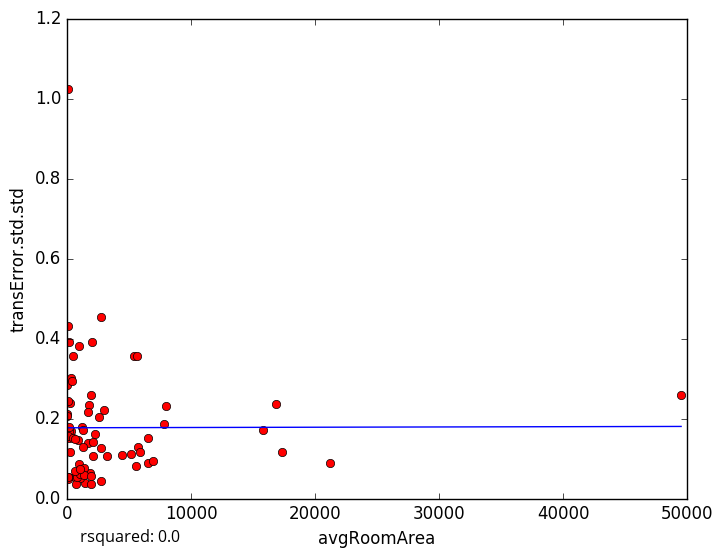

Source data for this figure (header and first rows):
avgRoomArea, transError.std.std
37.51, 0.21
286.4, 0.1678
7978, 0.2306
21174, 0.08883
624.2, 0.05366
80.84, 0.05318
1472, 0.03889
34.88, 0.2071
2550, 0.2048
1963, 0.2585
2781, 0.043
1048, 0.05006
2296, 0.1607
722.9, 0.03644
238.7, 0.1156
1919, 0.03706
68.82, 0.04916
6552, 0.08908
6943, 0.09332
1734, 0.1381
35.65, 0.2835
151.4, 0.1558
99.37, 0.4311
301.9, 0.3018
121.7, 0.1514
117.7, 1.024
159.2, 0.1677
159.2, 0.3907
859.9, 0.1458
1771, 0.2337
91.98, 0.05476
1184, 0.06699
1997, 0.3913
49525, 0.2587
469.2, 0.3556
943.4, 0.3822
42.04, 0.1551
199.2, 0.1779
788.6, 0.05308
453.5, 0.1504
1693, 0.2162
5552, 0.08192
363.3, 0.2933
1289, 0.1277
2952, 0.2217
977.3, 0.08534
5426, 0.3573
2723, 0.4532
1209, 0.1792
16879, 0.2366
5157, 0.1102
15833, 0.172
1087, 0.06215
1294, 0.172
2704, 0.1269
4465, 0.1098
2060, 0.1071
6566, 0.1514
7841, 0.186
1886, 0.06445
... 18 more rows
